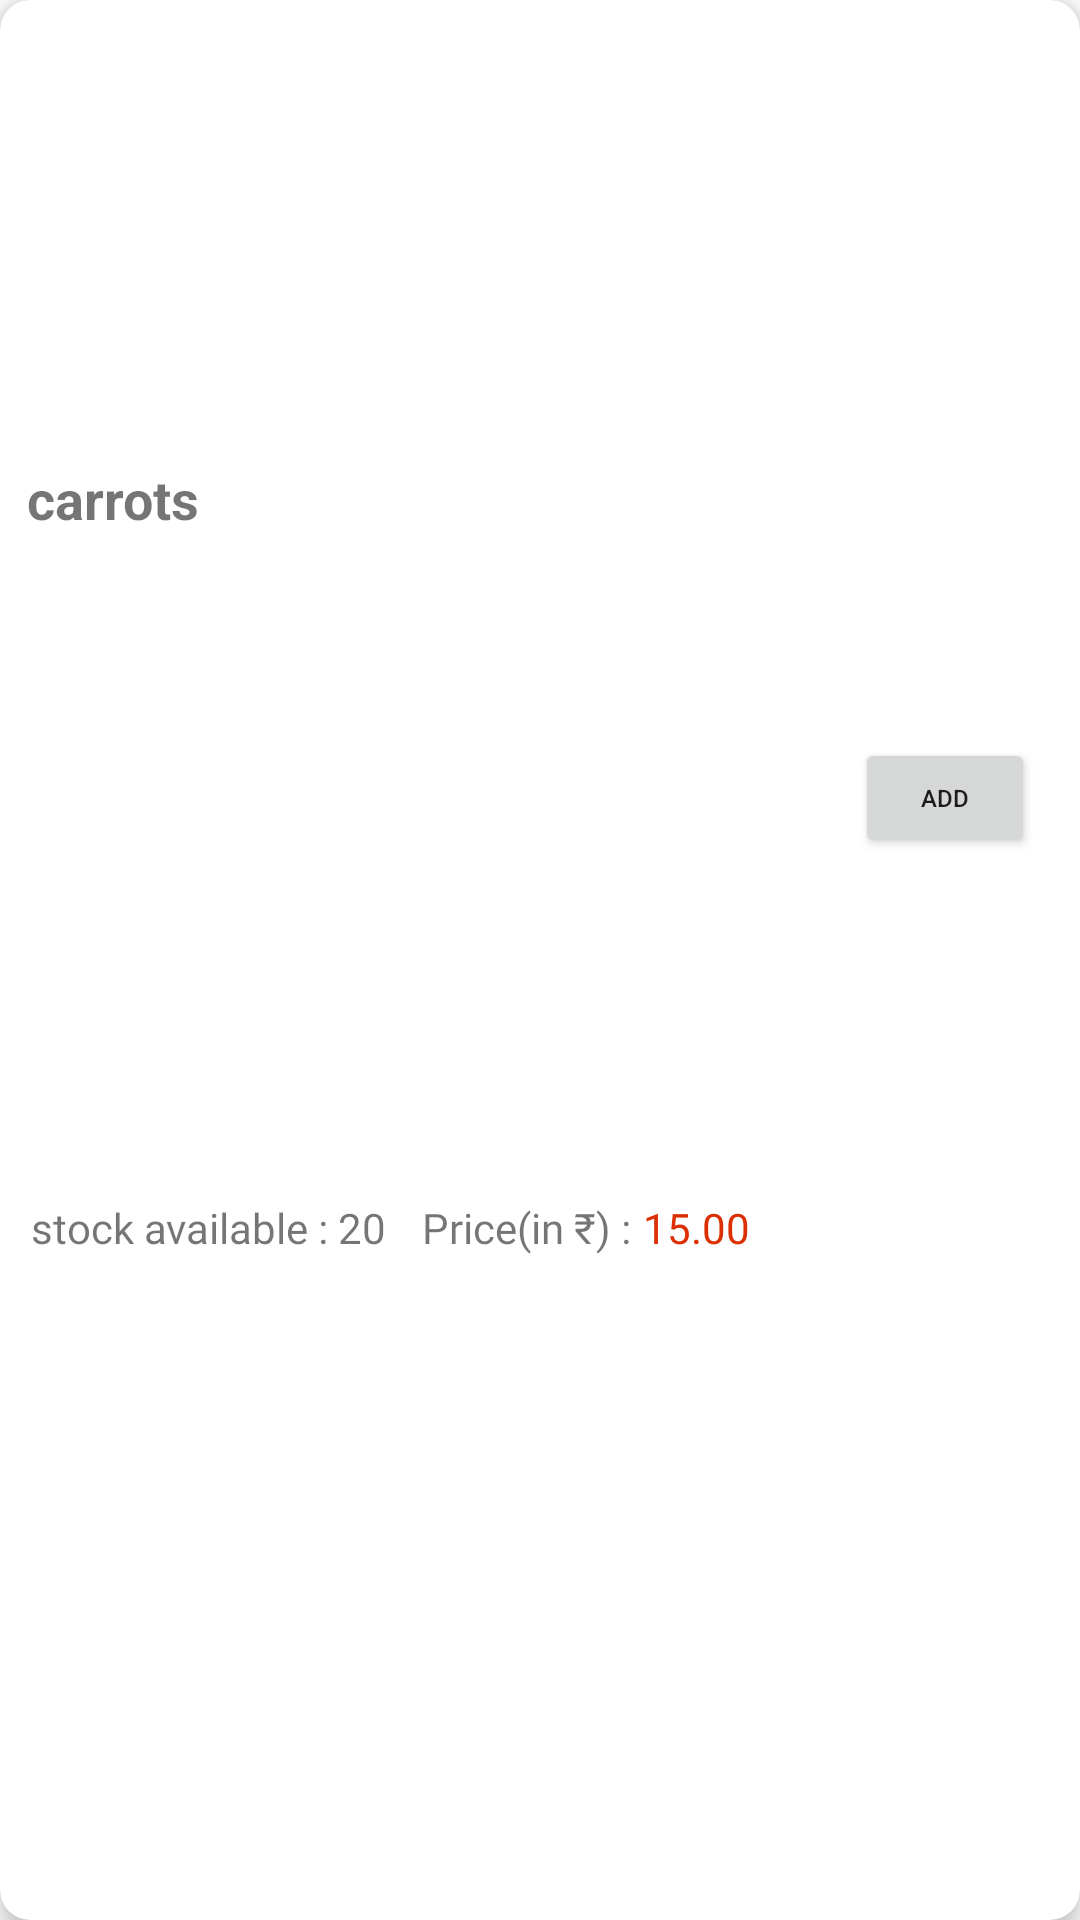

Android layout source for this screen:
<!-- AndroidManifest.xml: application theme Theme.Supermarket -->
<!-- res/layout/clothing_item.xml -->
<?xml version="1.0" encoding="utf-8"?>
<com.google.android.material.card.MaterialCardView xmlns:android="http://schemas.android.com/apk/res/android"
    xmlns:app="http://schemas.android.com/apk/res-auto"
    xmlns:tools="http://schemas.android.com/tools"
    android:id="@+id/materialCardView"
    android:layout_width="match_parent"
    android:layout_height="80dp"
    android:layout_marginLeft="5dp"
    android:layout_marginTop="10dp"
    android:layout_marginRight="5dp"
    app:cardBackgroundColor="#FFFFFF"
    app:cardCornerRadius="10dp"
    app:cardElevation="5dp"
    app:layout_constraintTop_toBottomOf="@+id/constraintLayout">

    <androidx.constraintlayout.widget.ConstraintLayout
        android:layout_width="match_parent"
        android:layout_height="match_parent">.

        <TextView
            android:id="@+id/txtItemName"
            android:layout_width="wrap_content"
            android:layout_height="wrap_content"
            android:text="carrots"
            android:textSize="18dp"
            android:textStyle="bold"
            app:layout_constraintBottom_toBottomOf="parent"
            app:layout_constraintEnd_toEndOf="parent"
            app:layout_constraintHorizontal_bias="0.03"
            app:layout_constraintStart_toStartOf="parent"
            app:layout_constraintTop_toTopOf="parent"
            app:layout_constraintVertical_bias="0.25" />.

        <TextView
            android:id="@+id/txtAvailableItems"
            android:layout_width="wrap_content"
            android:layout_height="wrap_content"
            android:text="stock available :"
            android:fontFamily="@font/introconda"
            app:layout_constraintBottom_toBottomOf="parent"
            app:layout_constraintEnd_toEndOf="parent"
            app:layout_constraintHorizontal_bias="0.04"
            app:layout_constraintStart_toStartOf="parent"
            app:layout_constraintTop_toBottomOf="@+id/txtItemName" />

        <TextView
            android:id="@+id/txtNumberOfItemsAvailable"
            android:layout_width="wrap_content"
            android:layout_height="wrap_content"
            android:text=" 20"
            android:fontFamily="@font/introconda"
            app:layout_constraintBottom_toBottomOf="@+id/txtAvailableItems"
            app:layout_constraintStart_toEndOf="@+id/txtAvailableItems"
            app:layout_constraintTop_toTopOf="@+id/txtAvailableItems" />.

        <TextView
            android:id="@+id/txtPrice"
            android:layout_width="wrap_content"
            android:layout_height="wrap_content"
            android:layout_marginStart="12dp"
            android:fontFamily="@font/introconda"
            android:text="Price(in ₹) :"
            app:layout_constraintBottom_toBottomOf="@+id/txtNumberOfItemsAvailable"
            app:layout_constraintStart_toEndOf="@+id/txtNumberOfItemsAvailable"
            app:layout_constraintTop_toTopOf="@+id/txtNumberOfItemsAvailable"
            app:layout_constraintVertical_bias="0.0" />

        <TextView
            android:id="@+id/txtProductPrice"
            android:layout_width="wrap_content"
            android:layout_height="wrap_content"
            android:layout_marginStart="4dp"
            android:fontFamily="@font/introconda"
            android:text="15.00"
            android:textColor="#dc2f02"
            app:layout_constraintBottom_toBottomOf="@+id/txtPrice"
            app:layout_constraintStart_toEndOf="@+id/txtPrice"
            app:layout_constraintTop_toTopOf="@+id/txtPrice"
            app:layout_constraintVertical_bias="0.0" />.


        <Button
            android:id="@+id/addToCartBtn"
            android:layout_width="60dp"
            android:layout_height="40dp"
            android:onClick="addProduct"
            android:text="Add"
            android:textSize="8sp"
            app:layout_constraintBottom_toBottomOf="parent"
            app:layout_constraintEnd_toEndOf="parent"
            app:layout_constraintHorizontal_bias="0.95"
            app:layout_constraintStart_toStartOf="parent"
            app:layout_constraintTop_toTopOf="parent"
            app:layout_constraintVertical_bias="0.41000003" />


        <TextView
            android:id="@+id/txtProductId"
            android:layout_width="wrap_content"
            android:layout_height="wrap_content"
            android:text="product id"
            android:visibility="invisible"
            app:layout_constraintBottom_toBottomOf="parent"
            app:layout_constraintEnd_toEndOf="@+id/addToCartBtn"
            app:layout_constraintStart_toStartOf="@+id/addToCartBtn"
            app:layout_constraintTop_toBottomOf="@+id/addToCartBtn"
            app:layout_constraintVertical_bias="0.44" />.


    </androidx.constraintlayout.widget.ConstraintLayout>


</com.google.android.material.card.MaterialCardView>
<!-- resources referenced by this layout -->
<resources>
  <style name="Theme.Supermarket" parent="Theme.MaterialComponents.Light.NoActionBar">
          
          <item name="colorPrimary">@color/purple_500</item>
          <item name="colorPrimaryVariant">@color/purple_700</item>
          <item name="colorOnPrimary">@color/white</item>
          
          <item name="colorSecondary">@color/teal_200</item>
          <item name="colorSecondaryVariant">@color/teal_700</item>
          <item name="colorOnSecondary">@color/black</item>
          
          <item name="android:statusBarColor" tools:targetApi="l">?attr/colorPrimaryVariant</item>
          
      </style>
  <color name="purple_500">#FF6200EE</color>
  <color name="purple_700">#FF3700B3</color>
  <color name="white">#FFFFFFFF</color>
  <color name="teal_200">#FF03DAC5</color>
  <color name="teal_700">#FF018786</color>
  <color name="black">#FF000000</color>
</resources>
